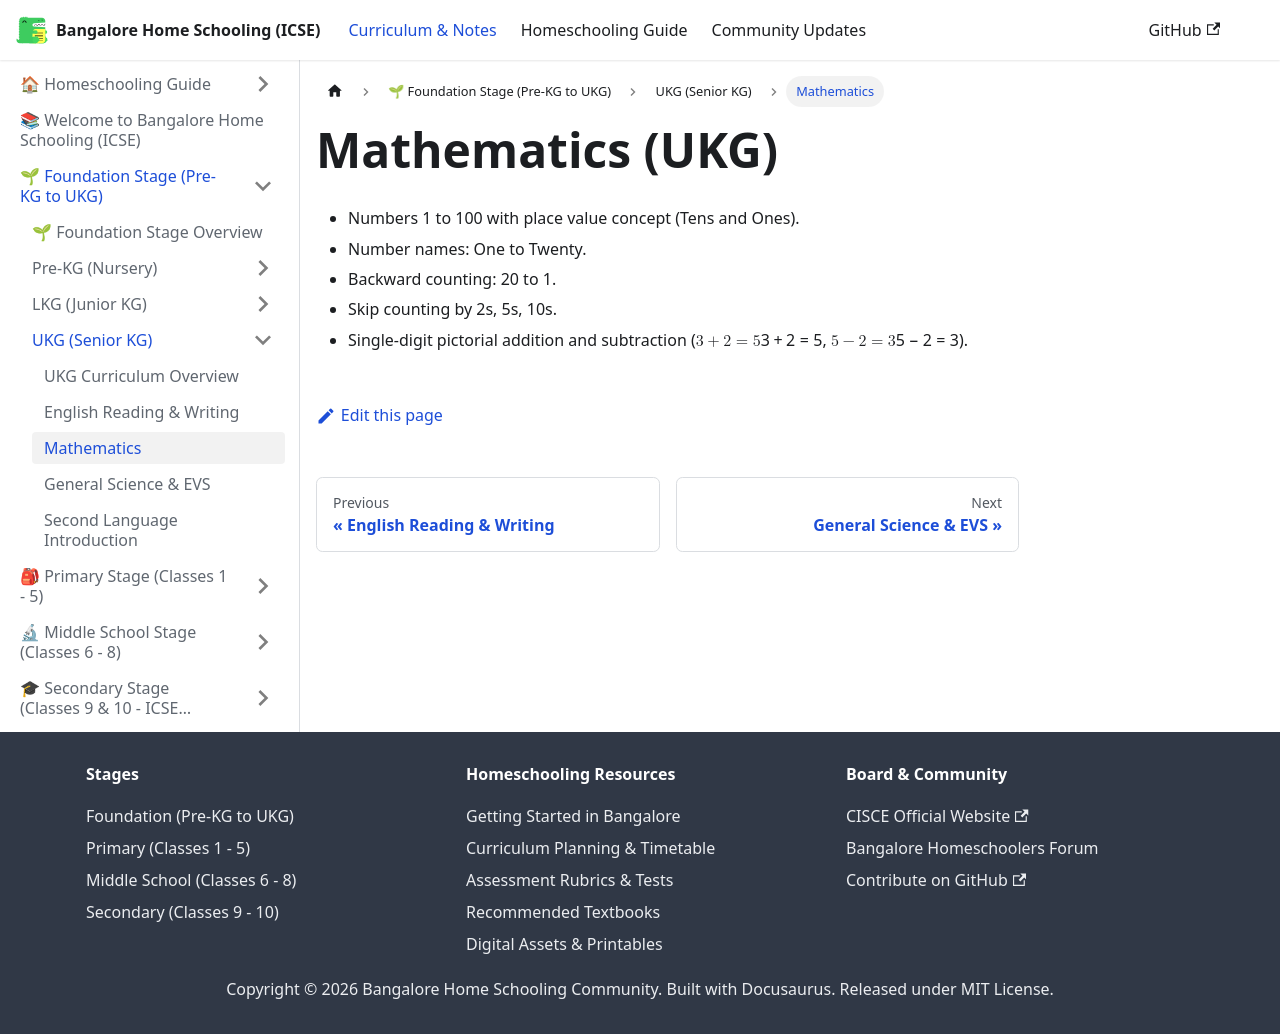

repository: karthik-r-bdump/bangalore-home-schooling · page: docs/foundation/ukg/mathematics.html · generator: docusaurus

---
title: Mathematics
sidebar_position: 3
---
# Mathematics (UKG)
- Numbers 1 to 100 with place value concept (Tens and Ones).
- Number names: One to Twenty.
- Backward counting: 20 to 1.
- Skip counting by 2s, 5s, 10s.
- Single-digit pictorial addition and subtraction ($3 + 2 = 5$, $5 - 2 = 3$).
